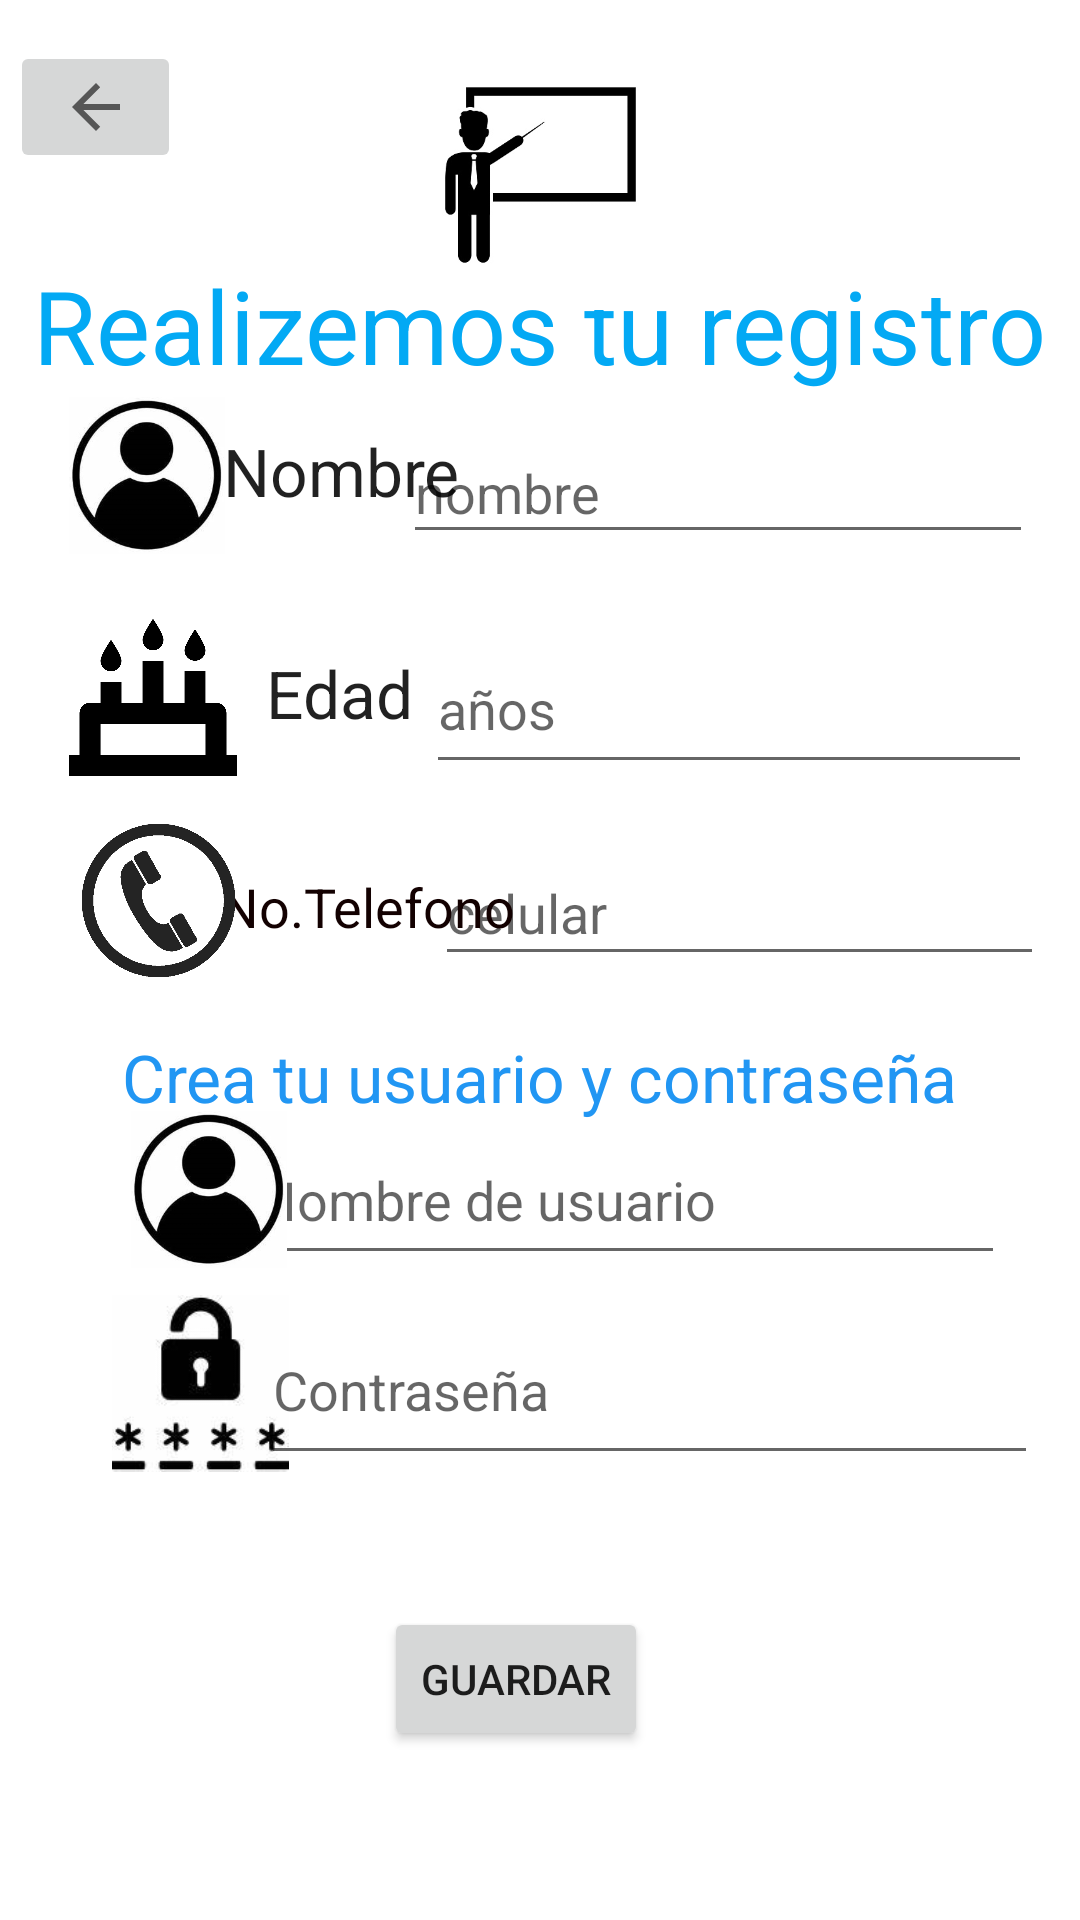

Reconstruct the res/layout file that produces this screen, plus the resources it refers to.
<!-- AndroidManifest.xml: application theme Theme.App_educativa -->
<!-- res/layout/activity_reg_maestro.xml -->
<?xml version="1.0" encoding="utf-8"?>
<androidx.constraintlayout.widget.ConstraintLayout xmlns:android="http://schemas.android.com/apk/res/android"
    xmlns:app="http://schemas.android.com/apk/res-auto"
    xmlns:tools="http://schemas.android.com/tools"
    android:layout_width="match_parent"
    android:layout_height="match_parent"
    tools:context=".Inicio_sesion.reg_maestro">

    <ImageButton
        android:id="@+id/imageButton"
        android:layout_width="57dp"
        android:layout_height="44dp"
        android:onClick="regreso_menu2"
        app:layout_constraintBottom_toBottomOf="parent"
        app:layout_constraintEnd_toEndOf="parent"
        app:layout_constraintHorizontal_bias="0.011"
        app:layout_constraintStart_toStartOf="parent"
        app:layout_constraintTop_toTopOf="parent"
        app:layout_constraintVertical_bias="0.023"
        app:srcCompat="?attr/homeAsUpIndicator" />

    <TextView
        android:id="@+id/textView4"
        android:layout_width="wrap_content"
        android:layout_height="wrap_content"
        android:text="@string/sesion_alumno"
        android:textAppearance="@style/TextAppearance.AppCompat.Display1"
        android:textColor="#03A9F4"
        app:layout_constraintBottom_toBottomOf="parent"
        app:layout_constraintEnd_toEndOf="parent"
        app:layout_constraintStart_toStartOf="parent"
        app:layout_constraintTop_toTopOf="parent"
        app:layout_constraintVertical_bias="0.144" />

    <EditText
        android:id="@+id/Mcelular"
        android:layout_width="203dp"
        android:layout_height="45dp"
        android:ems="10"
        android:hint="celular"
        android:inputType="number"
        app:layout_constraintBottom_toBottomOf="parent"
        app:layout_constraintEnd_toEndOf="parent"
        app:layout_constraintHorizontal_bias="0.923"
        app:layout_constraintStart_toStartOf="parent"
        app:layout_constraintTop_toTopOf="parent"
        app:layout_constraintVertical_bias="0.471" />

    <EditText
        android:id="@+id/Maños"
        android:layout_width="202dp"
        android:layout_height="53dp"
        android:ems="10"
        android:hint="años"
        android:inputType="number"
        app:layout_constraintBottom_toBottomOf="parent"
        app:layout_constraintEnd_toEndOf="parent"
        app:layout_constraintHorizontal_bias="0.899"
        app:layout_constraintStart_toStartOf="parent"
        app:layout_constraintTop_toTopOf="parent"
        app:layout_constraintVertical_bias="0.355" />

    <TextView
        android:id="@+id/textView8"
        android:layout_width="wrap_content"
        android:layout_height="wrap_content"
        android:text="@string/telefono_alumno"
        android:textAppearance="@style/TextAppearance.AppCompat.Medium"
        android:textColor="#130101"
        app:layout_constraintBottom_toBottomOf="parent"
        app:layout_constraintEnd_toEndOf="parent"
        app:layout_constraintHorizontal_bias="0.281"
        app:layout_constraintStart_toStartOf="parent"
        app:layout_constraintTop_toTopOf="parent"
        app:layout_constraintVertical_bias="0.471" />

    <ImageView
        android:id="@+id/imageView26"
        android:layout_width="52dp"
        android:layout_height="57dp"
        app:layout_constraintBottom_toBottomOf="parent"
        app:layout_constraintEnd_toEndOf="parent"
        app:layout_constraintHorizontal_bias="0.075"
        app:layout_constraintStart_toStartOf="parent"
        app:layout_constraintTop_toTopOf="parent"
        app:layout_constraintVertical_bias="0.223"
        app:srcCompat="@drawable/icono_persona4" />

    <ImageView
        android:id="@+id/imageView5"
        android:layout_width="56dp"
        android:layout_height="61dp"
        app:layout_constraintBottom_toBottomOf="parent"
        app:layout_constraintEnd_toEndOf="parent"
        app:layout_constraintHorizontal_bias="0.076"
        app:layout_constraintStart_toStartOf="parent"
        app:layout_constraintTop_toTopOf="parent"
        app:layout_constraintVertical_bias="0.349"
        app:srcCompat="@drawable/icono_edad" />

    <ImageView
        android:id="@+id/imageView8"
        android:layout_width="51dp"
        android:layout_height="53dp"
        app:layout_constraintBottom_toBottomOf="parent"
        app:layout_constraintEnd_toEndOf="parent"
        app:layout_constraintHorizontal_bias="0.088"
        app:layout_constraintStart_toStartOf="parent"
        app:layout_constraintTop_toTopOf="parent"
        app:layout_constraintVertical_bias="0.466"
        app:srcCompat="@drawable/icono_telefono" />

    <TextView
        android:id="@+id/textView7"
        android:layout_width="wrap_content"
        android:layout_height="wrap_content"
        android:text="@string/usuario"
        android:textAppearance="@style/TextAppearance.AppCompat.Large"
        android:textColor="#2196F3"
        android:textColorHighlight="#2196F3"
        android:textColorLink="#2196F3"
        app:layout_constraintBottom_toBottomOf="parent"
        app:layout_constraintEnd_toEndOf="parent"
        app:layout_constraintStart_toStartOf="parent"
        app:layout_constraintTop_toTopOf="parent"
        app:layout_constraintVertical_bias="0.564" />

    <EditText
        android:id="@+id/nombre_usuario2"
        android:layout_width="253dp"
        android:layout_height="53dp"
        android:ems="10"
        android:hint="@string/nombre_usuario"
        android:inputType="textPersonName"
        app:layout_constraintBottom_toBottomOf="parent"
        app:layout_constraintEnd_toEndOf="parent"
        app:layout_constraintHorizontal_bias="0.765"
        app:layout_constraintStart_toStartOf="parent"
        app:layout_constraintTop_toTopOf="parent"
        app:layout_constraintVertical_bias="0.634" />

    <ImageView
        android:id="@+id/imageView7"
        android:layout_width="60dp"
        android:layout_height="59dp"
        app:layout_constraintBottom_toBottomOf="parent"
        app:layout_constraintEnd_toEndOf="parent"
        app:layout_constraintHorizontal_bias="0.122"
        app:layout_constraintStart_toStartOf="parent"
        app:layout_constraintTop_toTopOf="parent"
        app:layout_constraintVertical_bias="0.743"
        app:srcCompat="@drawable/icono_contrasena" />

    <EditText
        android:id="@+id/contrasena2"
        android:layout_width="259dp"
        android:layout_height="60dp"
        android:ems="10"
        android:hint="@string/contraseña"
        android:inputType="numberPassword"
        app:layout_constraintBottom_toBottomOf="parent"
        app:layout_constraintEnd_toEndOf="parent"
        app:layout_constraintHorizontal_bias="0.861"
        app:layout_constraintStart_toStartOf="parent"
        app:layout_constraintTop_toTopOf="parent"
        app:layout_constraintVertical_bias="0.744" />

    <ImageView
        android:id="@+id/imageView30"
        android:layout_width="52dp"
        android:layout_height="57dp"
        app:layout_constraintBottom_toBottomOf="parent"
        app:layout_constraintEnd_toEndOf="parent"
        app:layout_constraintHorizontal_bias="0.142"
        app:layout_constraintStart_toStartOf="parent"
        app:layout_constraintTop_toTopOf="parent"
        app:layout_constraintVertical_bias="0.631"
        app:srcCompat="@drawable/icono_persona4" />

    <EditText
        android:id="@+id/Mnombre"
        android:layout_width="210dp"
        android:layout_height="44dp"
        android:ems="10"
        android:hint="@string/nombre"
        android:inputType="textPersonName"
        app:layout_constraintBottom_toBottomOf="parent"
        app:layout_constraintEnd_toEndOf="parent"
        app:layout_constraintHorizontal_bias="0.895"
        app:layout_constraintStart_toStartOf="parent"
        app:layout_constraintTop_toTopOf="parent"
        app:layout_constraintVertical_bias="0.236" />

    <TextView
        android:id="@+id/textView6"
        android:layout_width="wrap_content"
        android:layout_height="wrap_content"
        android:text="@string/edad_alumno"
        android:textAppearance="@style/TextAppearance.AppCompat.Large"
        app:layout_constraintBottom_toBottomOf="parent"
        app:layout_constraintEnd_toEndOf="parent"
        app:layout_constraintHorizontal_bias="0.285"
        app:layout_constraintStart_toStartOf="parent"
        app:layout_constraintTop_toTopOf="parent"
        app:layout_constraintVertical_bias="0.354" />

    <TextView
        android:id="@+id/textView5"
        android:layout_width="wrap_content"
        android:layout_height="wrap_content"
        android:text="@string/nombre_alumno"
        android:textAppearance="@style/TextAppearance.AppCompat.Large"
        app:layout_constraintBottom_toBottomOf="parent"
        app:layout_constraintEnd_toEndOf="parent"
        app:layout_constraintHorizontal_bias="0.265"
        app:layout_constraintStart_toStartOf="parent"
        app:layout_constraintTop_toTopOf="parent"
        app:layout_constraintVertical_bias="0.233" />

    <Button
        android:id="@+id/guardar_maestro"
        android:layout_width="wrap_content"
        android:layout_height="wrap_content"
        android:text="@string/boton_registro"
        app:layout_constraintBottom_toBottomOf="parent"
        app:layout_constraintEnd_toEndOf="parent"
        app:layout_constraintHorizontal_bias="0.47"
        app:layout_constraintStart_toStartOf="parent"
        app:layout_constraintTop_toTopOf="parent"
        app:layout_constraintVertical_bias="0.905" />

    <ImageView
        android:id="@+id/imageView31"
        android:layout_width="157dp"
        android:layout_height="90dp"
        app:layout_constraintBottom_toBottomOf="parent"
        app:layout_constraintEnd_toEndOf="parent"
        app:layout_constraintStart_toStartOf="parent"
        app:layout_constraintTop_toTopOf="parent"
        app:layout_constraintVertical_bias="0.024"
        app:srcCompat="@drawable/icono_profe" />

</androidx.constraintlayout.widget.ConstraintLayout>
<!-- resources referenced by this layout -->
<resources>
  <!-- drawable icono_contrasena: jpg bitmap (drawable, 3209 bytes) -->
  <!-- drawable icono_edad: png bitmap (drawable-v24, 12649 bytes) -->
  <!-- drawable icono_persona4: jpg bitmap (drawable, 22417 bytes) -->
  <!-- drawable icono_profe: jpg bitmap (drawable, 17078 bytes) -->
  <!-- drawable icono_telefono: png bitmap (drawable-v24, 9011 bytes) -->
  <string name="boton_registro">Guardar</string>
  <string name="edad_alumno">Edad</string>
  <string name="nombre">nombre</string>
  <string name="nombre_alumno">Nombre</string>
  <string name="nombre_usuario">Nombre de usuario</string>
  <string name="sesion_alumno">Realizemos tu registro</string>
  <string name="telefono_alumno">No.Telefono</string>
  <string name="usuario">Crea tu usuario y contraseña</string>
  <style name="Theme.App_educativa" parent="Theme.MaterialComponents.DayNight.DarkActionBar">
          
          <item name="colorPrimary">@color/purple_500</item>
          <item name="colorPrimaryVariant">@color/purple_700</item>
          <item name="colorOnPrimary">@color/white</item>
          
          <item name="colorSecondary">@color/teal_200</item>
          <item name="colorSecondaryVariant">@color/teal_700</item>
          <item name="colorOnSecondary">@color/black</item>
          
          <item name="android:statusBarColor" tools:targetApi="l">?attr/colorPrimaryVariant</item>
          
      </style>
  <!-- not gathered from this repository: default colours our renderer supplied (Android Studio template values) -->
  <color name="purple_500">#FF6200EE</color>
  <color name="purple_700">#FF3700B3</color>
  <color name="teal_200">#FF03DAC5</color>
  <color name="teal_700">#FF018786</color>
  <color name="black">#FF000000</color>
  <color name="white">#FFFFFFFF</color>
</resources>
